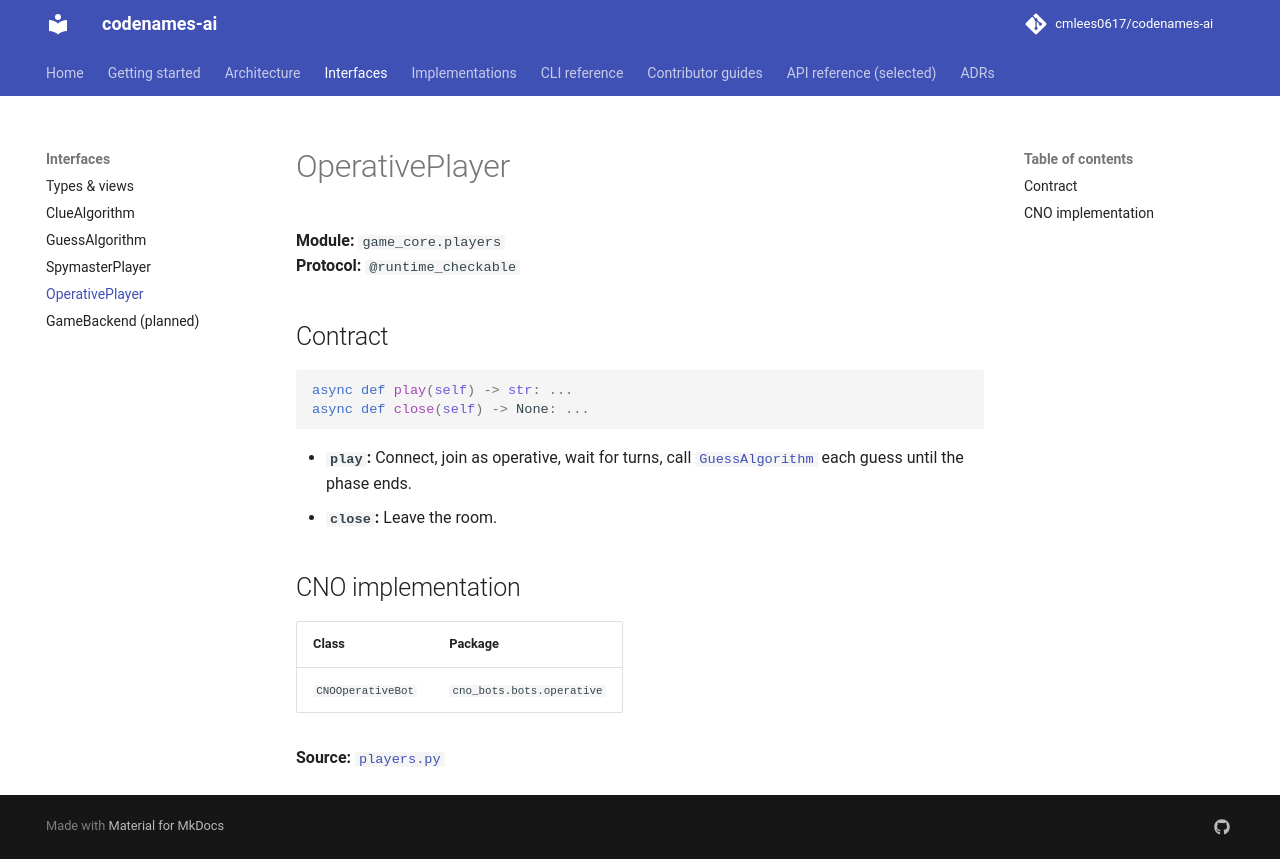

repository: cmlees0617/codenames-ai · page: interfaces/operative-player/index.html · generator: mkdocs

# OperativePlayer

**Module:** `game_core.players`  
**Protocol:** `@runtime_checkable`

## Contract

```python
async def play(self) -> str: ...
async def close(self) -> None: ...
```

- **`play`:** Connect, join as operative, wait for turns, call [`GuessAlgorithm`](guess-algorithm.md) each guess until the phase ends.
- **`close`:** Leave the room.

## CNO implementation

| Class | Package |
|-------|---------|
| `CNOOperativeBot` | `cno_bots.bots.operative` |

**Source:** [`players.py`](https://github.com/cmlees0617/codenames-ai/blob/main/packages/game-core/src/game_core/players.py)
